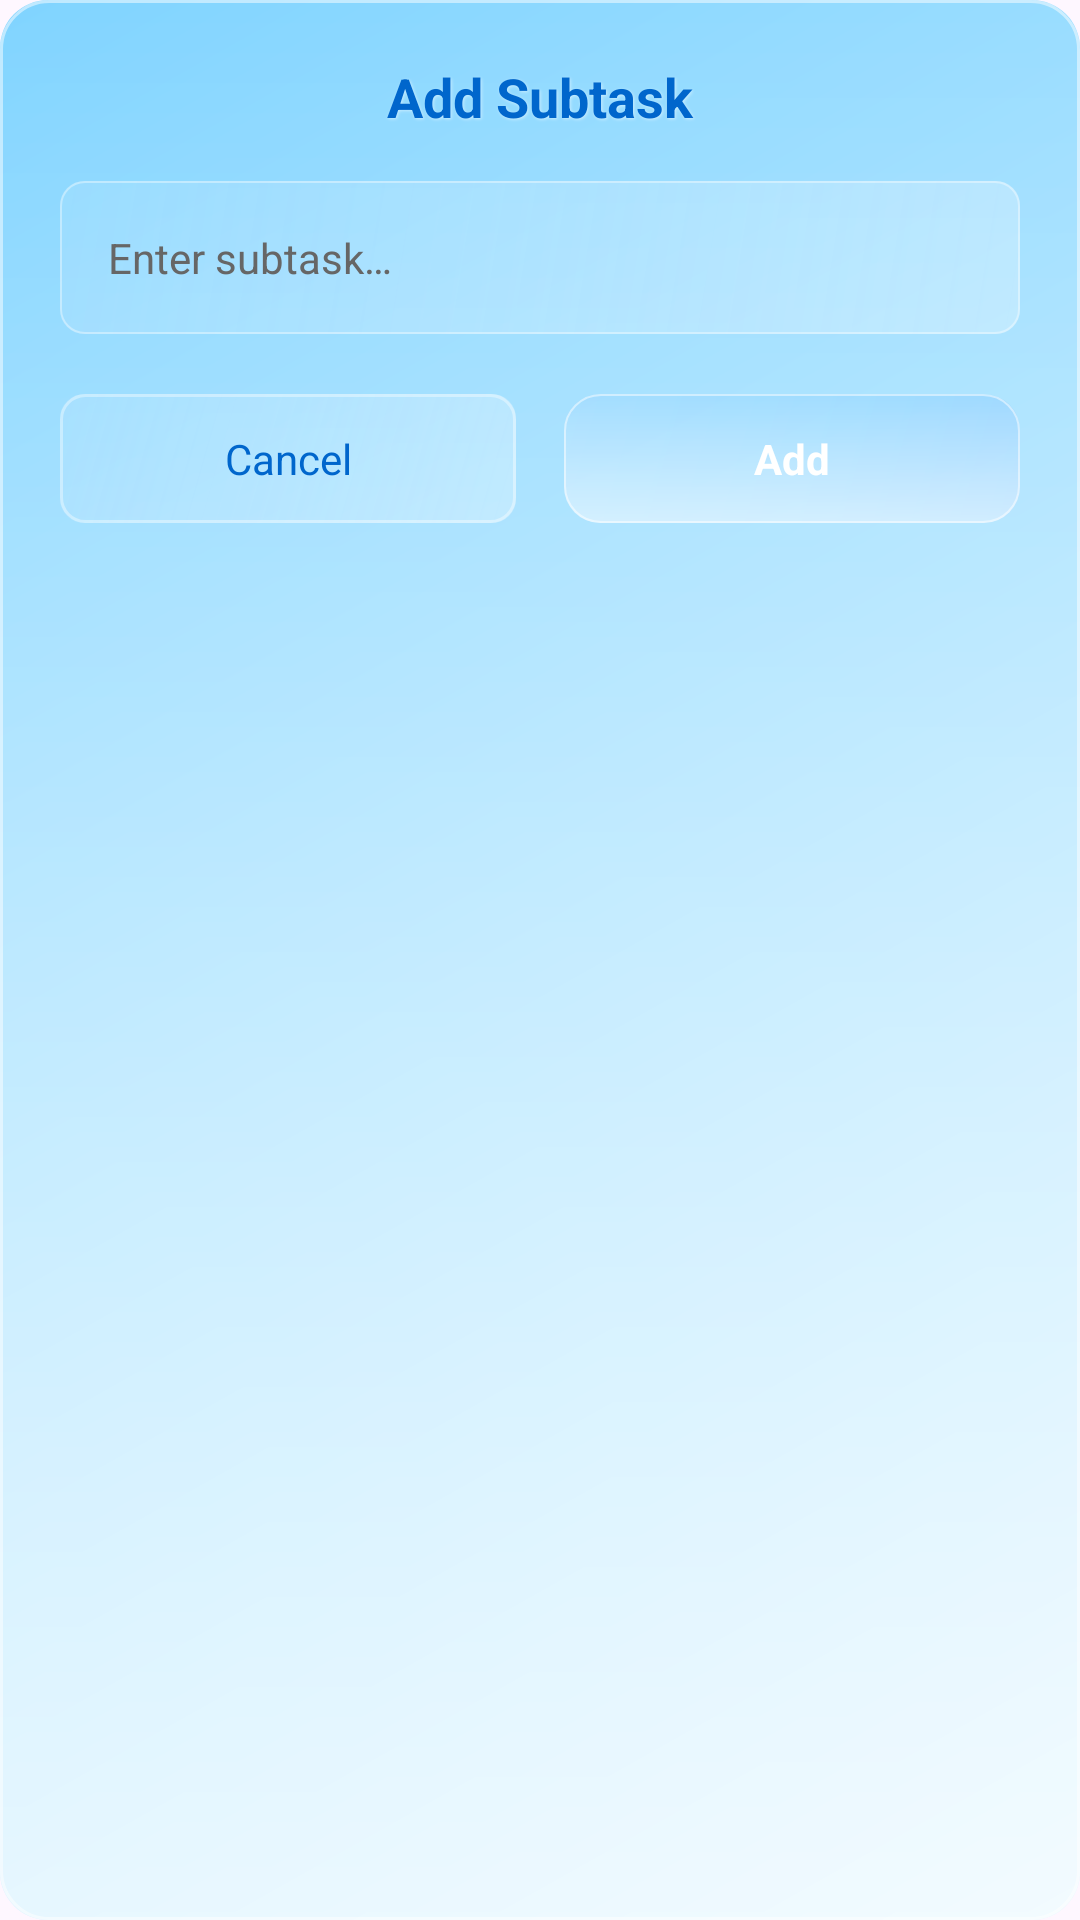

Layout XML and referenced resources for this Android screen:
<!-- AndroidManifest.xml: application theme Theme.TaskWidgetApp -->
<!-- res/layout/dialog_aero_style.xml -->
<?xml version="1.0" encoding="utf-8"?>
<LinearLayout xmlns:android="http://schemas.android.com/apk/res/android"
    android:layout_width="match_parent"
    android:layout_height="wrap_content"
    android:orientation="vertical"
    android:padding="20dp"
    android:background="@drawable/dialog_bg">

    <TextView
        android:id="@+id/dialog_title"
        android:layout_width="match_parent"
        android:layout_height="wrap_content"
        android:text="@string/plus_subtask"
        android:textColor="#0066CC"
        android:textSize="18sp"
        android:textStyle="bold"
        android:gravity="center"
        android:layout_marginBottom="16dp"
        android:shadowColor="#80FFFFFF"
        android:shadowDx="1"
        android:shadowDy="1"
        android:shadowRadius="2" />

    <EditText
        android:id="@+id/dialog_task_input"
        android:layout_width="match_parent"
        android:layout_height="wrap_content"
        android:hint="@string/enter_subtask"
        android:textColor="#0066CC"
        android:textColorHint="#666666"
        android:background="@drawable/edit_text_bg"
        android:padding="16dp"
        android:textSize="14sp"
        android:inputType="textCapSentences|textAutoCorrect"
        android:autofillHints="username" />

    <LinearLayout
        android:layout_width="match_parent"
        android:layout_height="wrap_content"
        android:orientation="horizontal"
        android:layout_marginTop="20dp">

        <TextView
            android:id="@+id/dialog_negative_button"
            android:layout_width="0dp"
            android:layout_height="wrap_content"
            android:layout_weight="1"
            android:text="@string/cancel"
            android:textColor="#0066CC"
            android:textSize="14sp"
            android:gravity="center"
            android:background="@drawable/dialog_button_bg"
            android:padding="12dp"
            android:layout_marginEnd="8dp" />

        <TextView
            android:id="@+id/dialog_positive_button"
            android:layout_width="0dp"
            android:layout_height="wrap_content"
            android:layout_weight="1"
            android:text="@string/add"
            android:textColor="#FFFFFF"
            android:textSize="14sp"
            android:textStyle="bold"
            android:gravity="center"
            android:background="@drawable/button_glass_blue"
            android:padding="12dp"
            android:layout_marginStart="8dp" />

    </LinearLayout>

</LinearLayout>
<!-- resources referenced by this layout -->
<resources>
  <!-- drawable button_glass_blue (drawable) -->
  <?xml version="1.0" encoding="utf-8"?>
  <layer-list xmlns:android="http://schemas.android.com/apk/res/android">
      
      <item>
          <shape android:shape="rectangle">
              <gradient
                  android:startColor="#4066B3FF"
                  android:centerColor="#4080CCFF"
                  android:endColor="#4099D6FF"
                  android:angle="135" />
              <corners android:radius="12dp" />
          </shape>
      </item>
  
      
      <item>
          <shape android:shape="rectangle">
              <gradient
                  android:startColor="#80FFFFFF"
                  android:endColor="#00000000"
                  android:angle="90" />
              <corners android:radius="12dp" />
          </shape>
      </item>
  
      
      <item>
          <shape android:shape="rectangle">
              <stroke
                  android:width="0.7dp"
                  android:color="#80FFFFFF" />
              <corners android:radius="12dp" />
          </shape>
      </item>
  </layer-list>
  <!-- drawable dialog_bg (drawable) -->
  <?xml version="1.0" encoding="utf-8"?>
  <layer-list xmlns:android="http://schemas.android.com/apk/res/android">
      
      <item>
          <shape android:shape="rectangle">
              <gradient
                  android:startColor="#E6F7FF"
                  android:centerColor="#B3E6FF"
                  android:endColor="#80D4FF"
                  android:angle="135" />
              <corners android:radius="16dp" />
          </shape>
      </item>
  
      
      <item>
          <shape android:shape="rectangle">
              <gradient
                  android:startColor="#80FFFFFF"
                  android:endColor="#00000000"
                  android:angle="90" />
              <corners android:radius="16dp" />
          </shape>
      </item>
  
      
      <item>
          <shape android:shape="rectangle">
              <stroke
                  android:width="1dp"
                  android:color="#80FFFFFF" />
              <corners android:radius="16dp" />
          </shape>
      </item>
  </layer-list>
  <!-- drawable dialog_button_bg (drawable) -->
  <?xml version="1.0" encoding="utf-8"?>
  <layer-list xmlns:android="http://schemas.android.com/apk/res/android">
      <item>
          <shape android:shape="rectangle">
              <gradient
                  android:startColor="#40FFFFFF"
                  android:endColor="#20E6F2FF"
                  android:angle="135" />
              <corners android:radius="8dp" />
          </shape>
      </item>
      <item>
          <shape android:shape="rectangle">
              <stroke
                  android:width="1dp"
                  android:color="#60FFFFFF" />
              <corners android:radius="8dp" />
          </shape>
      </item>
  </layer-list>
  <!-- drawable edit_text_bg (drawable) -->
  <?xml version="1.0" encoding="utf-8"?>
  <layer-list xmlns:android="http://schemas.android.com/apk/res/android">
      <item>
          <shape android:shape="rectangle">
              <gradient
                  android:startColor="#40FFFFFF"
                  android:endColor="#20E6F2FF"
                  android:angle="135" />
              <corners android:radius="8dp" />
          </shape>
      </item>
      <item>
          <shape android:shape="rectangle">
              <stroke
                  android:width="0.8dp"
                  android:color="#60FFFFFF" />
              <corners android:radius="8dp" />
          </shape>
      </item>
  </layer-list>
  <string name="add">Add</string>
  <string name="cancel">Cancel</string>
  <string name="enter_subtask">Enter subtask…</string>
  <string name="plus_subtask">Add Subtask</string>
  <style name="Theme.TaskWidgetApp" parent="Base.Theme.TaskWidgetApp" />
  <style name="Base.Theme.TaskWidgetApp" parent="Theme.Material3.DayNight.NoActionBar">
          
          
      </style>
</resources>
